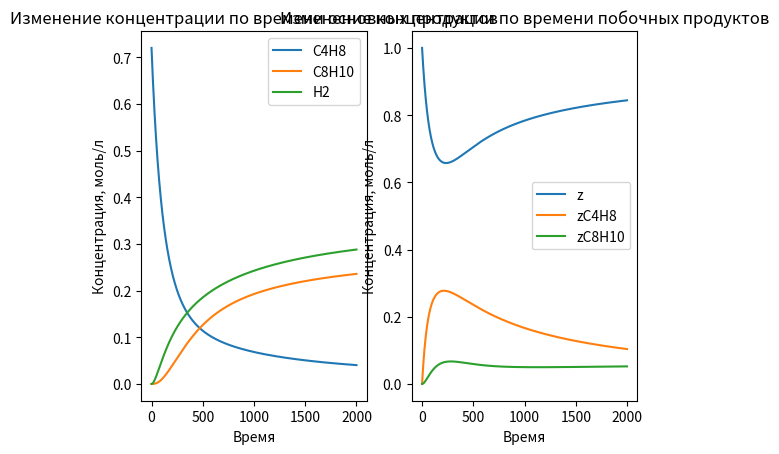

Python code for this plot:
import matplotlib.pyplot as plt

k1 = 0.38
kn1 =0.13
k2 = 0.33
k3 = 0.29
kn3 = 0.07
h = 0.02

CC4H8_list = [0.72]
Cz_list = [1]
CzC4H8_list = [0]
CzC8H10_list = [0]
CH2_list = [0]
CC8H10_list = [0]

for time in range(2000):

    r1 = k1 * CC4H8_list[-1] * Cz_list[-1]
    rn1 = kn1 * CzC4H8_list[-1]
    r2 = k2 * CzC4H8_list[-1] * CC4H8_list[-1]
    r3 = k3 * CzC8H10_list[-1]
    rn3 = kn3 * Cz_list[-1] * CC8H10_list[-1]

    CC4H8 = CC4H8_list[-1] + h * (-r1 + rn1 - r2)
    Cz = Cz_list[-1] + h * (-r1 + rn1 + r3 - rn3)
    CzC4H8 = CzC4H8_list[-1] + h * (r1 - rn1 - r2)
    CzC8H10 = CzC8H10_list[-1] + h * (r2 - r3 + rn3)
    CH2 = CH2_list[-1] + h * r2
    CC8H10 = CC8H10_list[-1] + h * (r3 - rn3)

    CC4H8_list.append(CC4H8)
    Cz_list.append(Cz)
    CzC4H8_list.append(CzC4H8)
    CzC8H10_list.append(CzC8H10)
    CH2_list.append(CH2)
    CC8H10_list.append(CC8H10)

plt.figure
plt.subplot(1,2,1)
plt.title("Изменение концентрации по времени основных продуктов")
plt.xlabel("Время")
plt.ylabel("Концентрация, моль/л")
t=range(2001)
plt.plot(t, CC4H8_list, label='C4H8')
plt.plot(t, CC8H10_list, label='C8H10')
plt.plot(t, CH2_list, label='H2')
plt.legend()

plt.subplot(1,2,2)
plt.title("Изменение концентрации по времени побочных продуктов")
plt.xlabel("Время")
plt.ylabel("Концентрация, моль/л")
plt.plot(t, Cz_list, label='z')
plt.plot(t, CzC4H8_list, label='zC4H8')
plt.plot(t, CzC8H10_list, label='zC8H10')
plt.legend()
plt.show()
